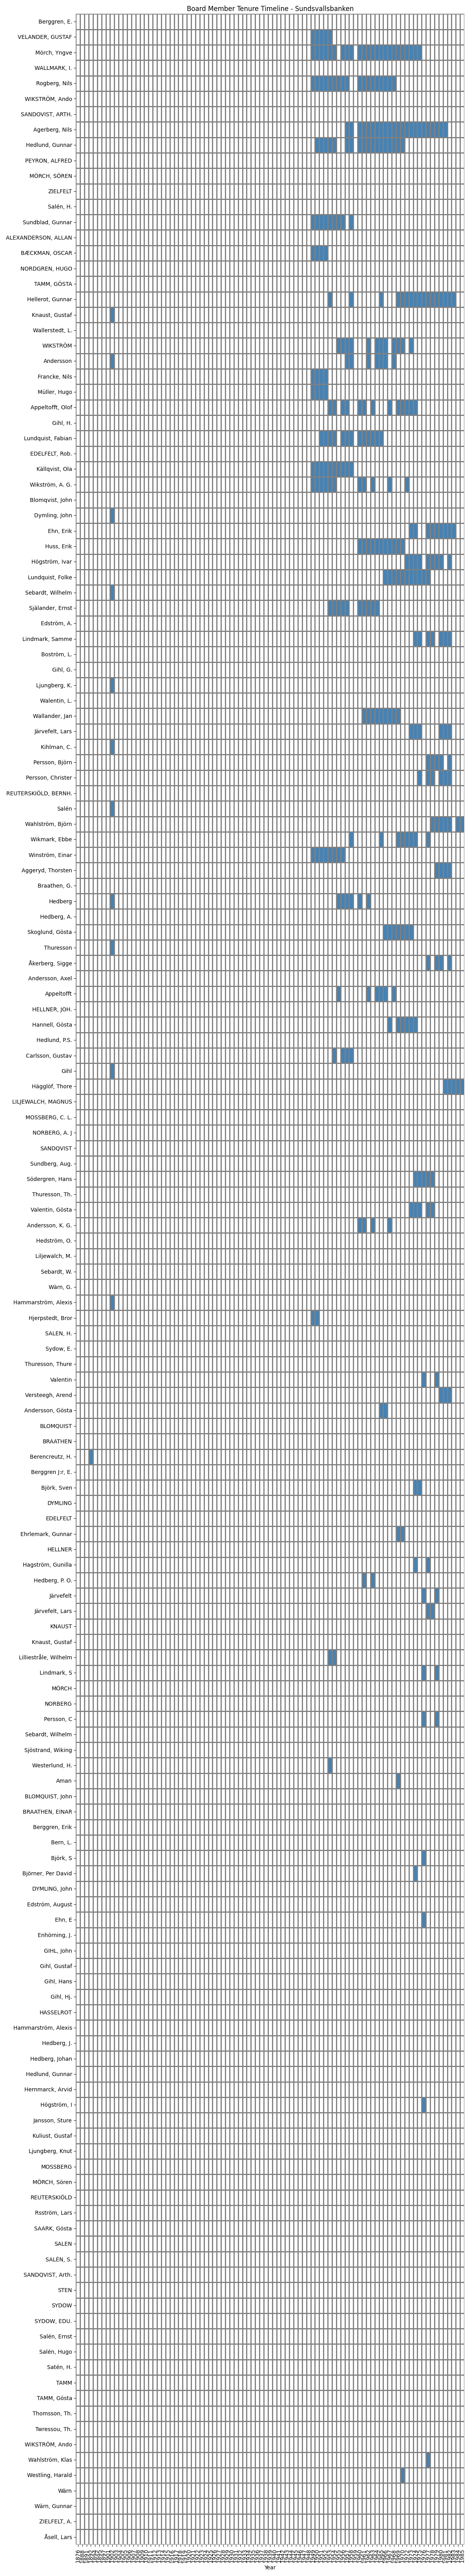

Values plotted in this chart, from the file beside it:
Name, 1876, 1888, 1891, 1892, 1894, 1895, 1897, 1901, 1902, 1903, 1904, 1905, 1906, 1907, 1908, 1909, 1910, 1911, 1912, 1913, 1914, 1915, 1916
Berggren, E., , , , , , , , , , , , , , , , , , , , , , , 
VELANDER, GUSTAF, , , , , , , , , , , , , , , , , , , , , , , 
Mörch, Yngve, , , , , , , , , , , , , , , , , , , , , , , 
WALLMARK, I., , , , , , , , , , , , , , , , , , , , , , , 
Rogberg, Nils, , , , , , , , , , , , , , , , , , , , , , , 
WIKSTRÖM, Ando, , , , , , , , , , , , , , , , , , , , , , , 
SANDOVIST, ARTH., , , , , , , , , , , , , , , , , , , , , , , 
Agerberg, Nils, , , , , , , , , , , , , , , , , , , , , , , 
Hedlund, Gunnar, , , , , , , , , , , , , , , , , , , , , , , 
PEYRON, ALFRED, , , , , , , , , , , , , , , , , , , , , , , 
MÖRCH, SÖREN, , , , , , , , , , , , , , , , , , , , , , , 
ZIELFELT, , , , , , , , , , , , , , , , , , , , , , , 
Salén, H., , , , , , , , , , , , , , , , , , , , , , , 
Sundblad, Gunnar, , , , , , , , , , , , , , , , , , , , , , , 
ALEXANDERSON, ALLAN, , , , , , , , , , , , , , , , , , , , , , , 
BÆCKMAN, OSCAR, , , , , , , , , , , , , , , , , , , , , , , 
NORDGREN, HUGO, , , , , , , , , , , , , , , , , , , , , , , 
TAMM, GÖSTA, , , , , , , , , , , , , , , , , , , , , , , 
Hellerot, Gunnar, , , , , , , , , , , , , , , , , , , , , , , 
Knaust, Gustaf, , , , , , , , , Styrelseledamot, , , , , , , , , , , , , , 
Wallerstedt, L., , , , , , , , , , , , , , , , , , , , , , , 
WIKSTRÖM, , , , , , , , , , , , , , , , , , , , , , , 
Andersson, , , , , , , , , Styrelseledamot, , , , , , , , , , , , , , 
Francke, Nils, , , , , , , , , , , , , , , , , , , , , , , 
Müller, Hugo, , , , , , , , , , , , , , , , , , , , , , , 
Appeltofft, Olof, , , , , , , , , , , , , , , , , , , , , , , 
Gihl, H., , , , , , , , , , , , , , , , , , , , , , , 
Lundquist, Fabian, , , , , , , , , , , , , , , , , , , , , , , 
EDELFELT, Rob., , , , , , , , , , , , , , , , , , , , , , , 
Källqvist, Ola, , , , , , , , , , , , , , , , , , , , , , , 
Wikström, A. G., , , , , , , , , , , , , , , , , , , , , , , 
Blomqvist, John, , , , , , , , , , , , , , , , , , , , , , , 
Dymling, John, , , , , , , , , Styrelseledamot, , , , , , , , , , , , , , 
Ehn, Erik, , , , , , , , , , , , , , , , , , , , , , , 
Huss, Erik, , , , , , , , , , , , , , , , , , , , , , , 
Högström, Ivar, , , , , , , , , , , , , , , , , , , , , , , 
Lundquist, Folke, , , , , , , , , , , , , , , , , , , , , , , 
Sebardt, Wilhelm, , , , , , , , , Styrelseledamot, , , , , , , , , , , , , , 
Själander, Ernst, , , , , , , , , , , , , , , , , , , , , , , 
Edström, A., , , , , , , , , , , , , , , , , , , , , , , 
Lindmark, Samme, , , , , , , , , , , , , , , , , , , , , , , 
Boström, L., , , , , , , , , , , , , , , , , , , , , , , 
Gihl, G., , , , , , , , , , , , , , , , , , , , , , , 
Ljungberg, K., , , , , , , , , Styrelseledamot, , , , , , , , , , , , , , 
Walentin, L., , , , , , , , , , , , , , , , , , , , , , , 
Wallander, Jan, , , , , , , , , , , , , , , , , , , , , , , 
Järvefelt, Lars, , , , , , , , , , , , , , , , , , , , , , , 
Kihlman, C., , , , , , , , , Styrelseledamot, , , , , , , , , , , , , , 
Persson, Björn, , , , , , , , , , , , , , , , , , , , , , , 
Persson, Christer, , , , , , , , , , , , , , , , , , , , , , , 
REUTERSKIÖLD, BERNH., , , , , , , , , , , , , , , , , , , , , , , 
Salén, , , , , , , , , Styrelseledamot, , , , , , , , , , , , , , 
Wahlström, Björn, , , , , , , , , , , , , , , , , , , , , , , 
Wikmark, Ebbe, , , , , , , , , , , , , , , , , , , , , , , 
Winström, Einar, , , , , , , , , , , , , , , , , , , , , , , 
Aggeryd, Thorsten, , , , , , , , , , , , , , , , , , , , , , , 
Braathen, G., , , , , , , , , , , , , , , , , , , , , , , 
Hedberg, , , , , , , , , Styrelseledamot, , , , , , , , , , , , , , 
Hedberg, A., , , , , , , , , , , , , , , , , , , , , , , 
Skoglund, Gösta, , , , , , , , , , , , , , , , , , , , , , , 
... 104 more rows
